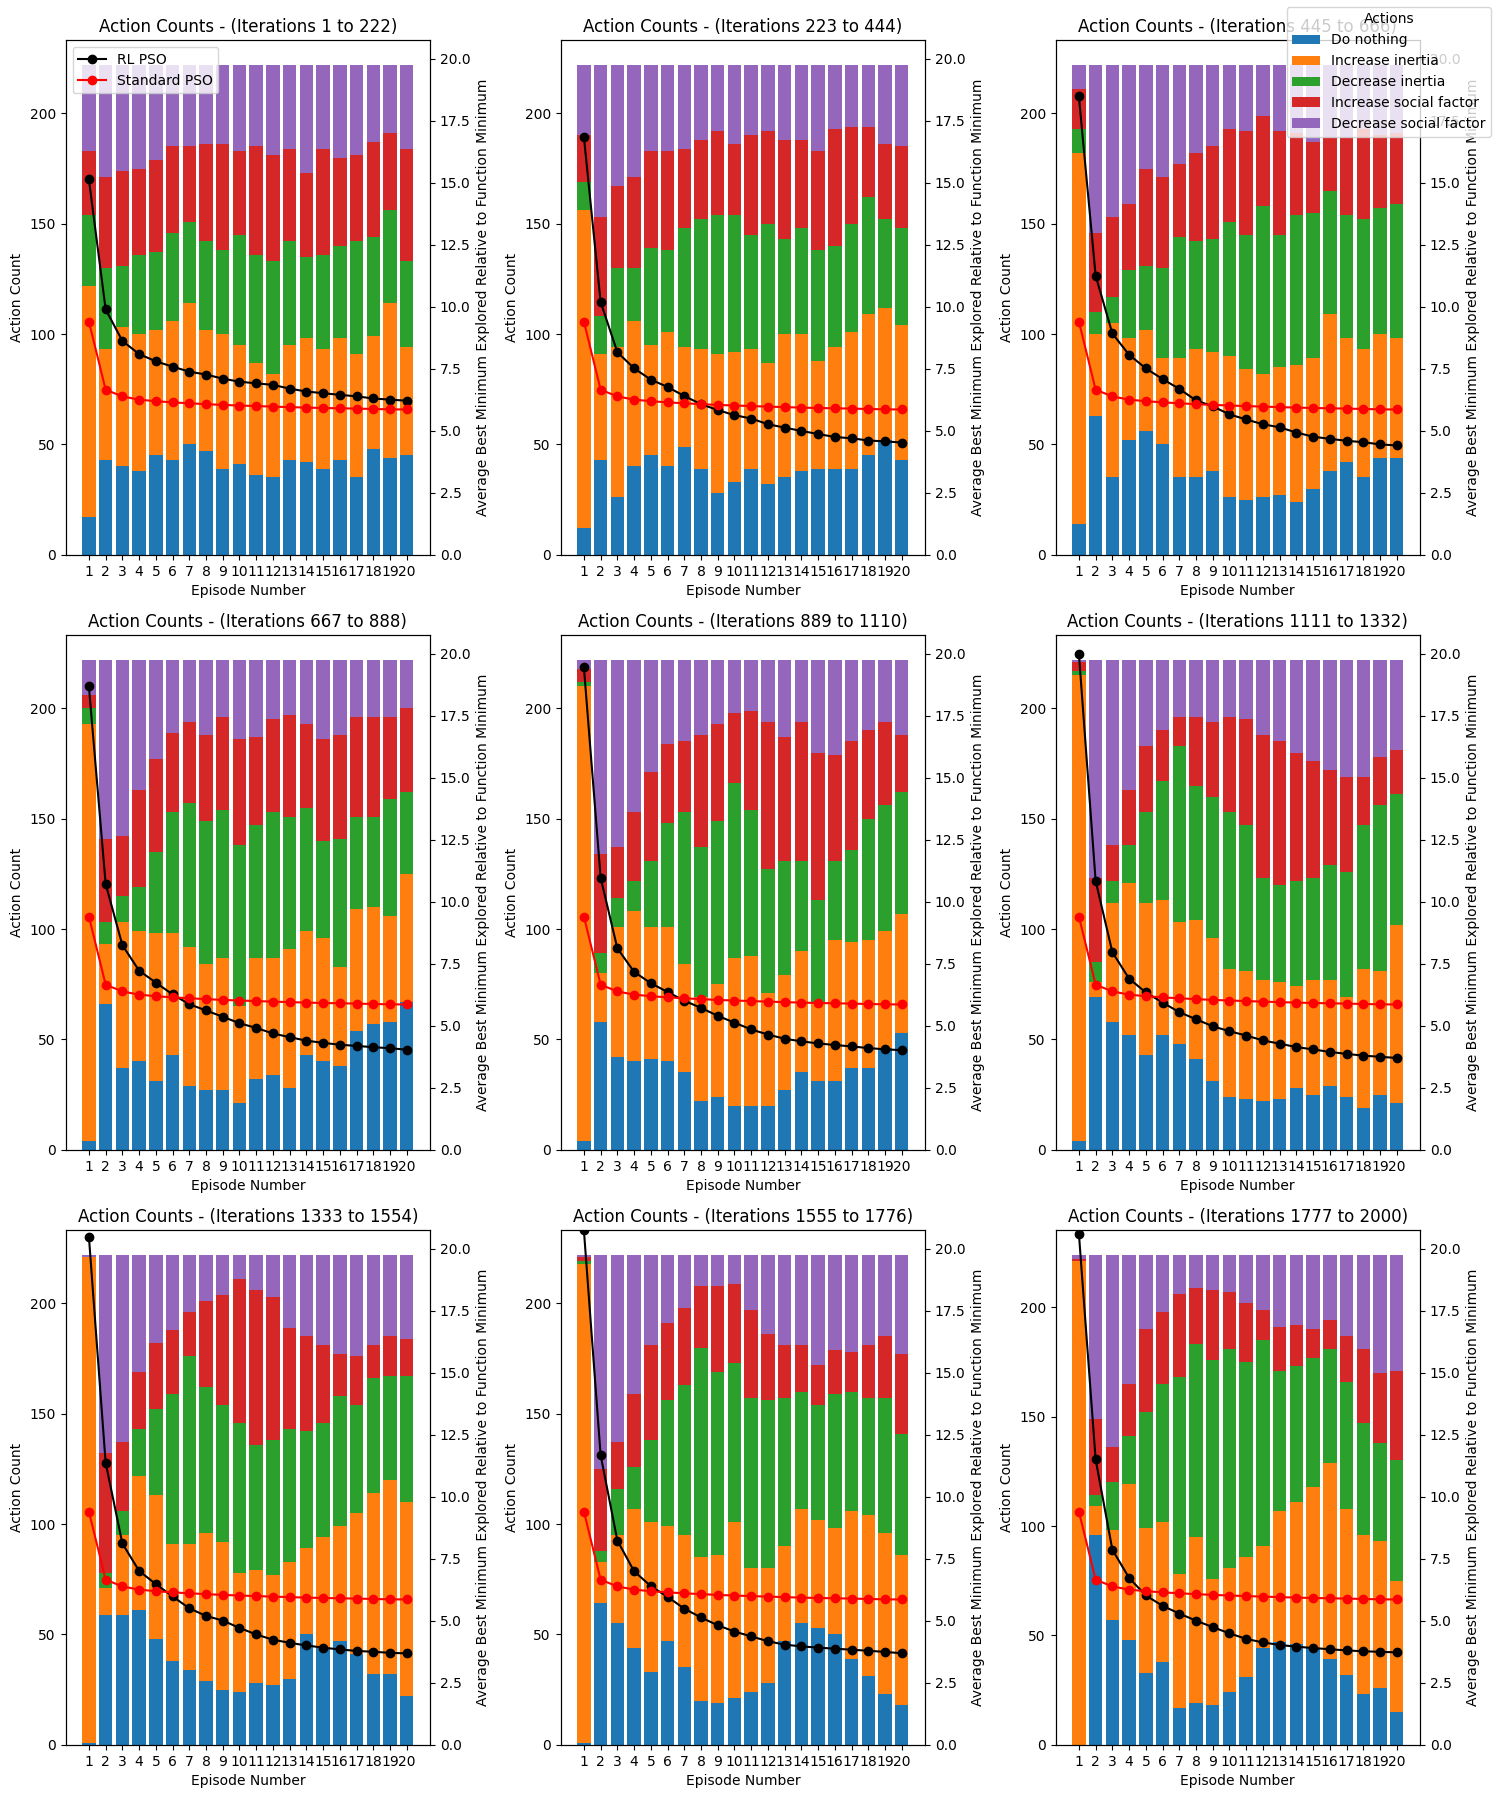

Data behind this chart, as committed beside it:
1, 3, 4, 1, 1, 3, 0, 0, 0, 4, 2, 2, 1, 4, 1, 2, 1, 4, 3, 4
2, 3, 1, 3, 0, 4, 4, 0, 2, 2, 0, 2, 2, 1, 4, 4, 4, 3, 3, 1
4, 1, 3, 4, 0, 0, 2, 4, 2, 4, 3, 1, 0, 0, 0, 4, 3, 4, 0, 0
0, 0, 4, 4, 4, 2, 0, 0, 3, 2, 3, 2, 2, 3, 4, 1, 3, 2, 0, 1
3, 0, 2, 1, 1, 2, 0, 3, 1, 2, 3, 2, 4, 4, 1, 0, 1, 3, 0, 3
1, 2, 4, 2, 3, 3, 3, 4, 4, 4, 3, 3, 4, 1, 3, 1, 4, 1, 2, 4
3, 3, 4, 4, 0, 2, 1, 0, 0, 0, 2, 1, 3, 1, 4, 1, 0, 2, 1, 3
3, 2, 3, 4, 2, 2, 0, 0, 2, 3, 2, 0, 2, 0, 3, 2, 3, 4, 2, 1
4, 0, 4, 4, 4, 2, 3, 2, 1, 0, 1, 2, 0, 2, 3, 2, 3, 4, 1, 0
3, 4, 1, 4, 3, 2, 3, 4, 3, 0, 2, 2, 3, 2, 3, 4, 1, 1, 0, 0
3, 4, 1, 2, 3, 4, 3, 0, 0, 2, 2, 2, 0, 4, 1, 1, 0, 4, 2, 3
3, 4, 3, 1, 0, 1, 2, 4, 2, 1, 3, 0, 0, 2, 1, 3, 3, 4, 2, 4
1, 0, 3, 1, 4, 2, 0, 1, 2, 0, 2, 4, 0, 2, 2, 3, 2, 1, 4, 4
2, 0, 4, 2, 4, 1, 4, 3, 4, 0, 4, 0, 4, 0, 4, 3, 2, 0, 4, 4
1, 0, 4, 2, 1, 4, 1, 0, 2, 1, 3, 4, 3, 3, 4, 3, 4, 3, 1, 2
4, 4, 1, 2, 4, 0, 2, 3, 1, 2, 0, 1, 3, 0, 0, 0, 1, 2, 4, 4
4, 0, 4, 0, 2, 2, 3, 4, 1, 1, 3, 4, 2, 3, 1, 4, 3, 1, 3, 2
4, 3, 0, 1, 0, 0, 1, 3, 1, 2, 3, 3, 2, 2, 4, 0, 1, 3, 0, 0
1, 3, 3, 3, 0, 1, 4, 1, 3, 0, 0, 3, 4, 1, 1, 2, 0, 1, 2, 4
1, 2, 3, 0, 1, 0, 0, 4, 3, 2, 3, 4, 1, 4, 2, 1, 0, 2, 2, 3
1, 3, 2, 3, 4, 3, 0, 4, 0, 3, 2, 0, 2, 2, 4, 1, 1, 0, 2, 2
3, 4, 0, 1, 3, 2, 1, 2, 1, 0, 3, 4, 2, 1, 4, 0, 4, 2, 1, 4
2, 4, 4, 4, 3, 4, 2, 2, 0, 1, 1, 0, 2, 1, 2, 4, 4, 2, 2, 3
0, 0, 2, 4, 2, 2, 0, 0, 4, 1, 4, 1, 4, 2, 3, 0, 2, 3, 1, 0
4, 0, 1, 1, 3, 2, 0, 4, 1, 1, 2, 2, 4, 2, 0, 0, 2, 4, 1, 3
2, 4, 1, 3, 0, 1, 1, 3, 0, 0, 4, 0, 3, 2, 3, 0, 4, 3, 0, 4
1, 2, 4, 4, 2, 0, 0, 3, 1, 2, 4, 4, 0, 2, 0, 0, 0, 0, 3, 0
0, 4, 0, 0, 3, 2, 2, 1, 4, 4, 1, 1, 1, 1, 3, 2, 2, 1, 1, 1
1, 3, 0, 0, 3, 1, 1, 2, 3, 4, 1, 4, 3, 4, 0, 1, 1, 4, 1, 1
3, 1, 1, 4, 3, 1, 1, 2, 4, 0, 3, 3, 2, 3, 0, 3, 1, 0, 1, 4
2, 4, 1, 3, 3, 4, 1, 2, 2, 4, 4, 3, 2, 3, 3, 3, 3, 4, 4, 4
1, 2, 2, 1, 0, 3, 1, 0, 1, 3, 2, 3, 1, 0, 4, 1, 1, 2, 1, 3
0, 3, 1, 2, 0, 1, 3, 4, 4, 2, 0, 3, 0, 0, 0, 4, 1, 1, 3, 1
1, 4, 1, 0, 1, 3, 0, 3, 1, 2, 4, 0, 0, 3, 4, 4, 2, 4, 3, 2
1, 1, 3, 3, 0, 4, 2, 2, 2, 1, 4, 3, 3, 0, 0, 3, 2, 1, 3, 4
4, 3, 3, 4, 4, 0, 0, 2, 4, 0, 4, 1, 1, 2, 1, 4, 0, 1, 1, 2
1, 1, 3, 1, 3, 4, 2, 3, 1, 1, 2, 1, 4, 1, 2, 4, 4, 2, 1, 0
1, 3, 1, 4, 4, 3, 3, 2, 4, 3, 1, 4, 4, 4, 4, 0, 1, 0, 3, 2
3, 0, 3, 1, 1, 3, 2, 2, 1, 2, 0, 3, 0, 3, 0, 1, 3, 3, 4, 4
2, 4, 1, 0, 0, 3, 1, 4, 3, 2, 1, 0, 3, 0, 1, 3, 2, 2, 4, 1
3, 0, 1, 1, 3, 2, 3, 1, 1, 4, 4, 2, 4, 4, 4, 4, 2, 0, 4, 0
2, 4, 1, 1, 3, 0, 1, 1, 3, 0, 3, 3, 1, 3, 3, 0, 0, 2, 4, 2
1, 4, 3, 0, 2, 1, 2, 0, 0, 2, 0, 3, 3, 1, 1, 0, 2, 0, 1, 3
3, 1, 4, 1, 3, 1, 1, 2, 2, 0, 1, 3, 4, 1, 1, 4, 0, 3, 3, 4
1, 3, 3, 2, 0, 0, 3, 0, 1, 0, 0, 4, 0, 1, 1, 1, 2, 4, 2, 2
1, 1, 3, 0, 1, 1, 2, 1, 3, 3, 2, 2, 0, 2, 2, 3, 0, 2, 1, 2
2, 0, 0, 4, 4, 0, 4, 0, 4, 0, 1, 0, 2, 1, 0, 2, 3, 0, 1, 1
1, 1, 4, 0, 0, 0, 1, 3, 3, 4, 0, 4, 4, 0, 2, 4, 2, 4, 4, 0
1, 0, 3, 0, 4, 2, 0, 4, 0, 0, 0, 2, 1, 1, 2, 4, 0, 3, 3, 3
4, 0, 0, 2, 1, 0, 1, 3, 1, 3, 2, 2, 0, 3, 4, 0, 1, 0, 2, 0
2, 3, 3, 0, 1, 0, 1, 3, 0, 0, 0, 4, 0, 1, 1, 2, 4, 0, 0, 3
2, 4, 1, 0, 1, 2, 2, 2, 3, 1, 0, 2, 2, 0, 3, 3, 4, 0, 0, 2
2, 2, 3, 0, 2, 1, 0, 1, 4, 3, 4, 0, 1, 1, 0, 3, 2, 0, 2, 0
1, 4, 1, 1, 3, 3, 2, 0, 2, 2, 2, 0, 1, 4, 0, 0, 1, 2, 2, 1
1, 0, 4, 4, 2, 1, 1, 1, 0, 1, 2, 2, 0, 4, 1, 4, 1, 2, 2, 1
4, 1, 1, 1, 0, 1, 4, 2, 3, 3, 0, 3, 2, 3, 4, 1, 3, 3, 0, 0
1, 1, 0, 0, 3, 4, 1, 2, 0, 2, 1, 0, 2, 1, 3, 1, 1, 2, 1, 4
4, 0, 1, 3, 2, 3, 4, 2, 4, 1, 0, 3, 3, 0, 3, 1, 4, 3, 3, 1
1, 3, 4, 2, 0, 3, 2, 0, 4, 3, 0, 3, 2, 4, 0, 4, 1, 1, 0, 3
4, 2, 1, 3, 0, 0, 1, 0, 2, 0, 0, 4, 1, 2, 0, 4, 1, 1, 0, 4
1, 1, 3, 4, 2, 0, 2, 0, 2, 4, 0, 2, 1, 1, 2, 1, 1, 1, 2, 4
... 1,939 more rows
